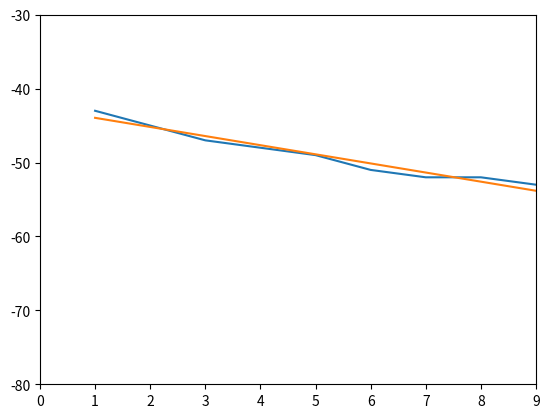

Reproduce this figure in Python.
import numpy as np
import matplotlib.pyplot as plt

# x = [102.2395906430023, 289.86942955834525, 497.50935704959943, 688.7344027686181, 891.2222786656959, 1087.6561975854852, 1295.553232945087, 1487.035329186388, 1682.8249379169683]
# y = [-64.79, -66.53, -70.66, -83.54, -73.75, -77.1, -82.86, -81.75, -81.93]

x = [1, 2, 3, 4, 5, 6, 7, 8, 9]
y = [-43, -45, -47, -48, -49, -51, -52, -52, -53]


y1 = []
for i in y:
    y1.append(i)

y= y1

fit = np.polyfit(x,y,1)
fit_fn = np.poly1d(fit) 
# fit_fn is now a function which takes in x and returns an estimate for y

plt.plot(x,y, x, fit_fn(x))
# plt.xlim(0, 5)
# plt.ylim(0, 12)
# plt.xscale('log')
plt.axis([0, x[-1], -80 ,-30])
plt.show()